Dataset: dataset (GitHub, aadarshagarwal1/ETR). Classes: blue, red, yellow.

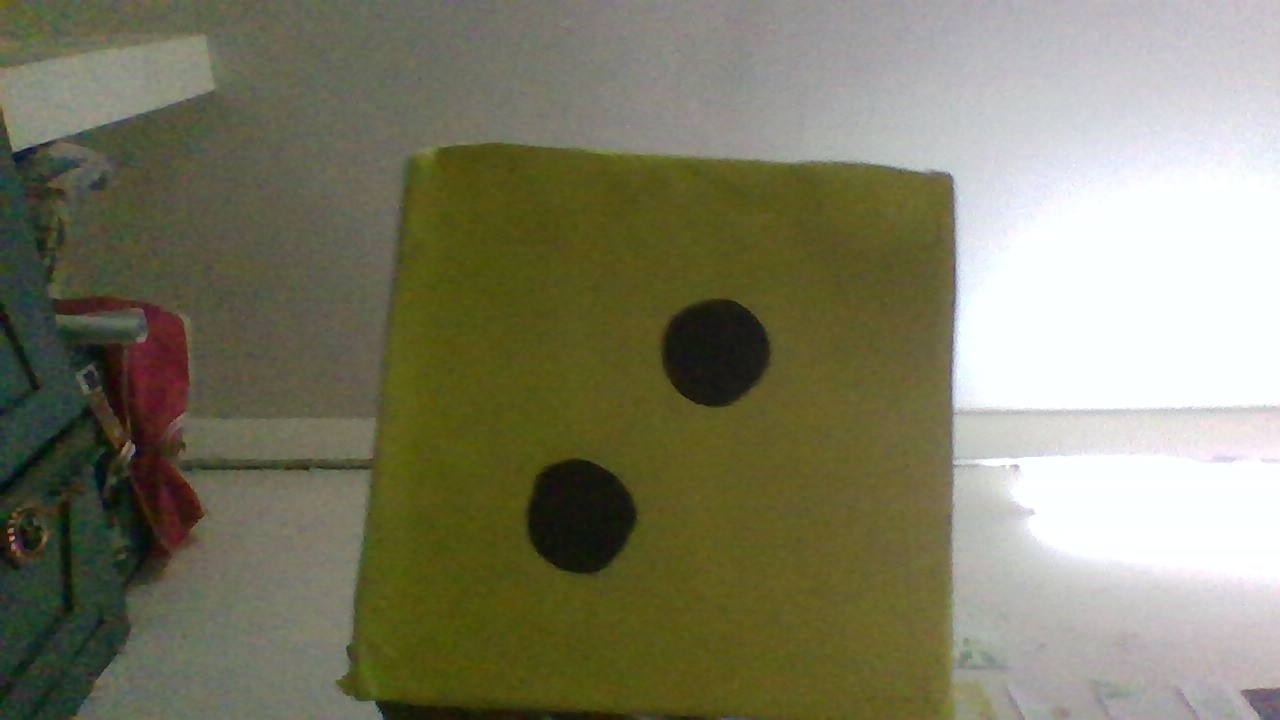
Label: yellow

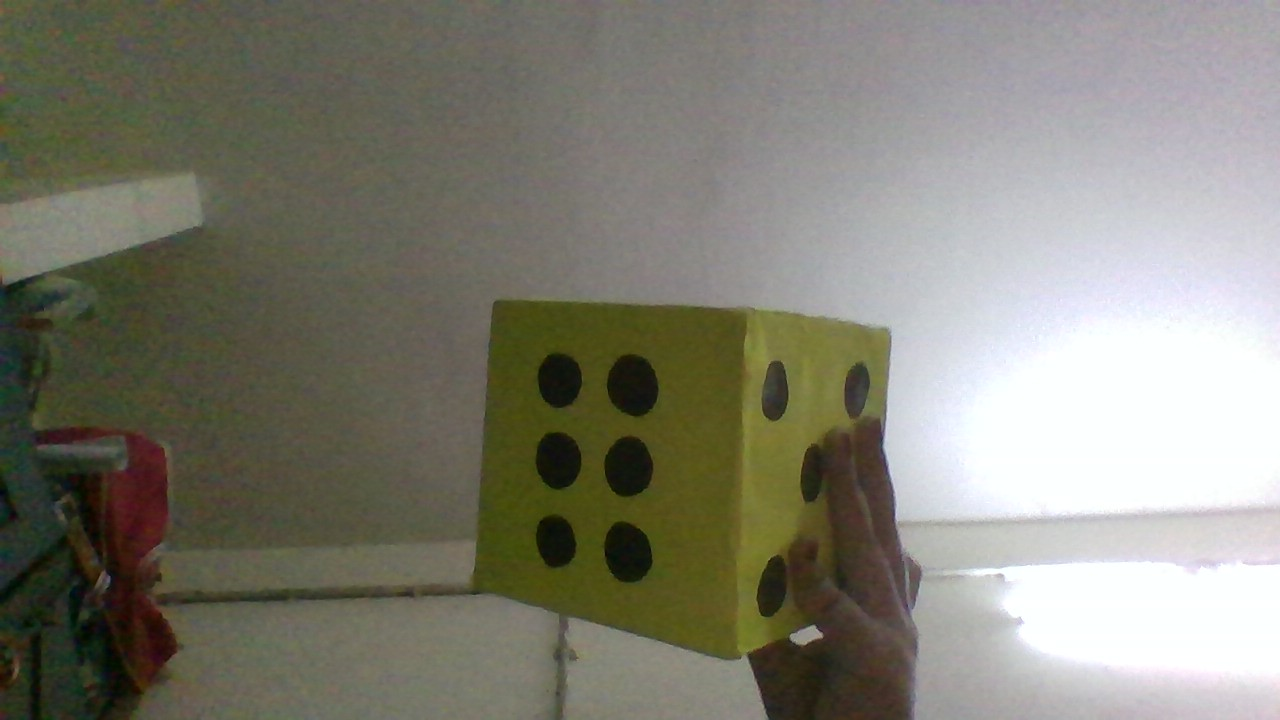
Label: yellow

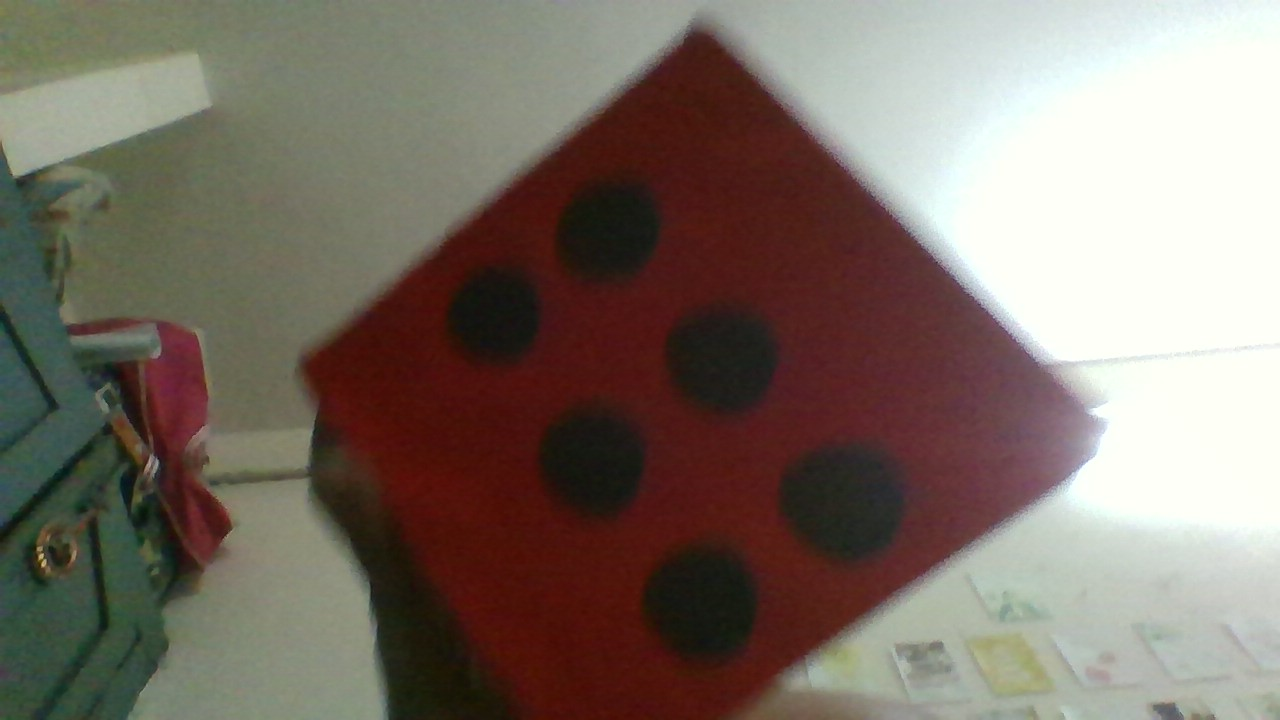
Label: red

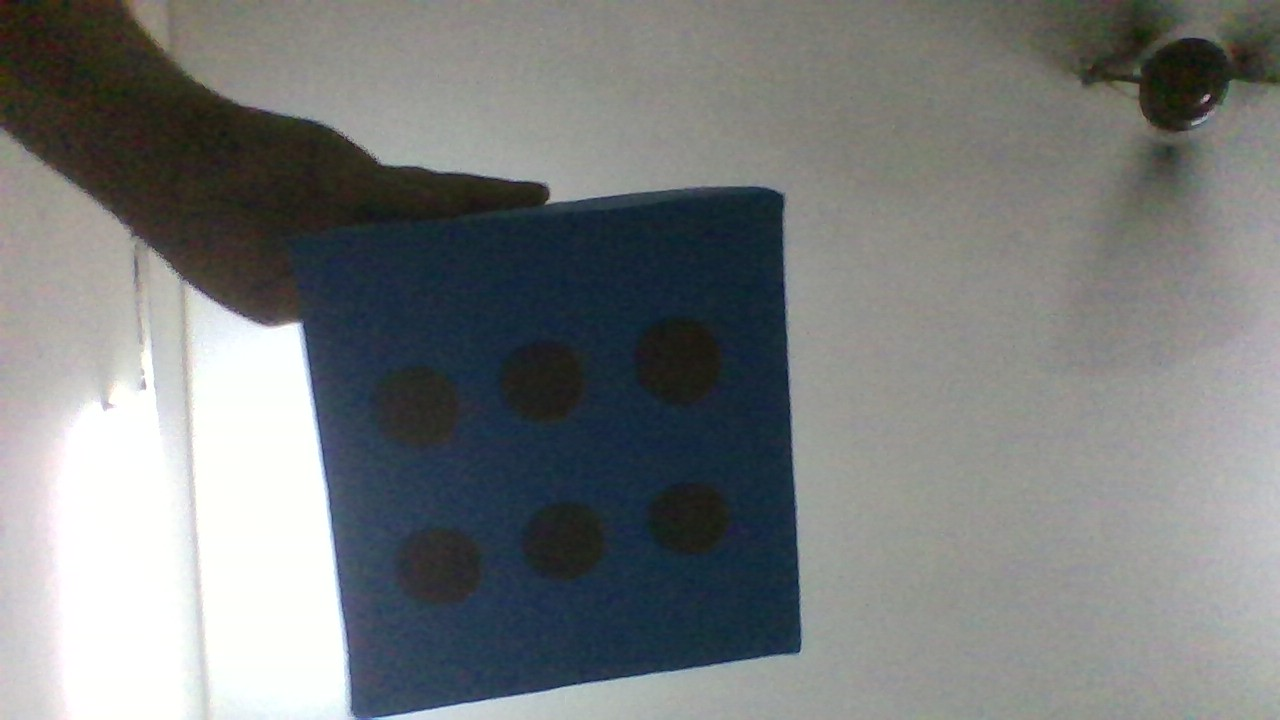
Label: blue

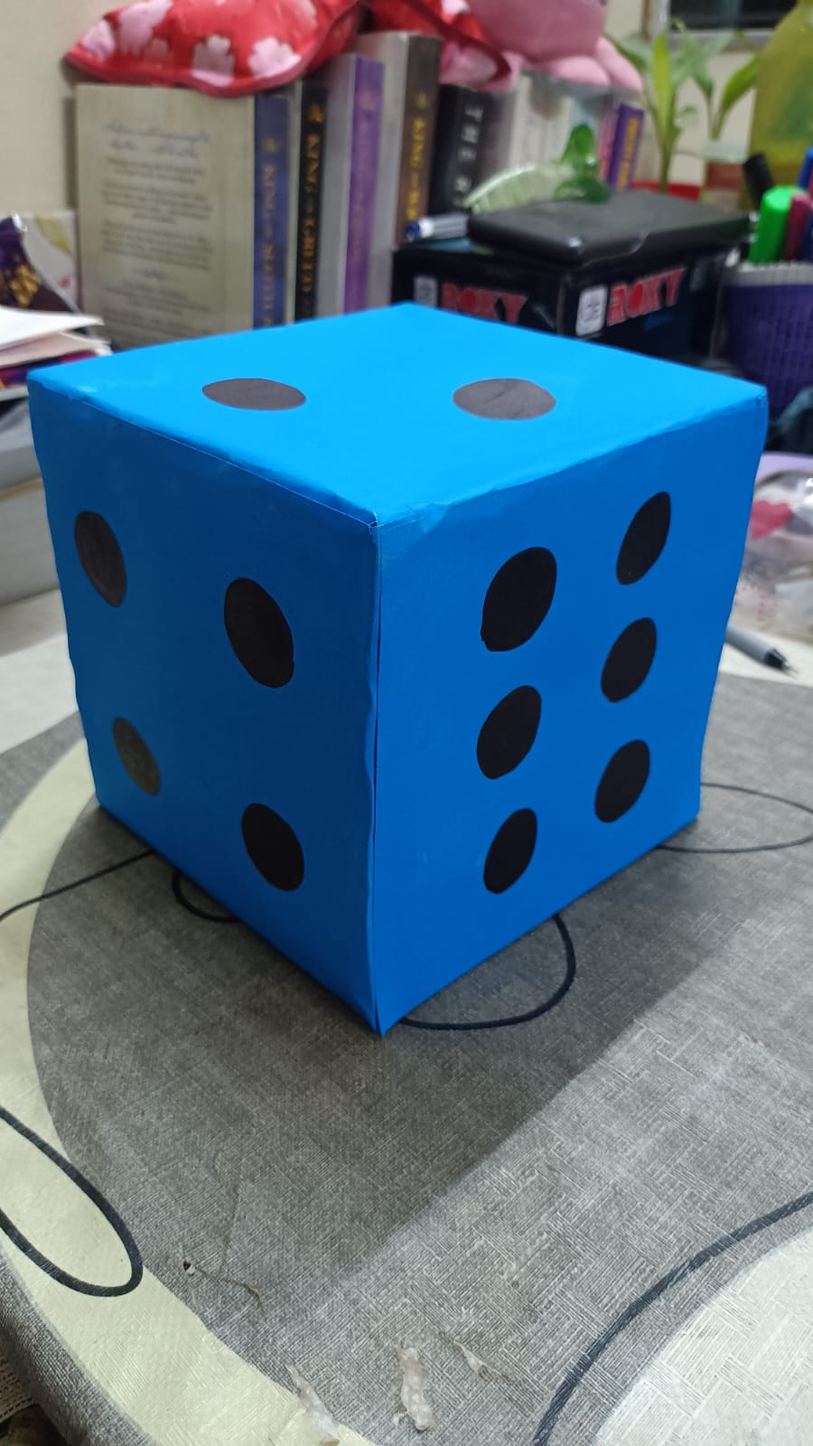
Label: blue

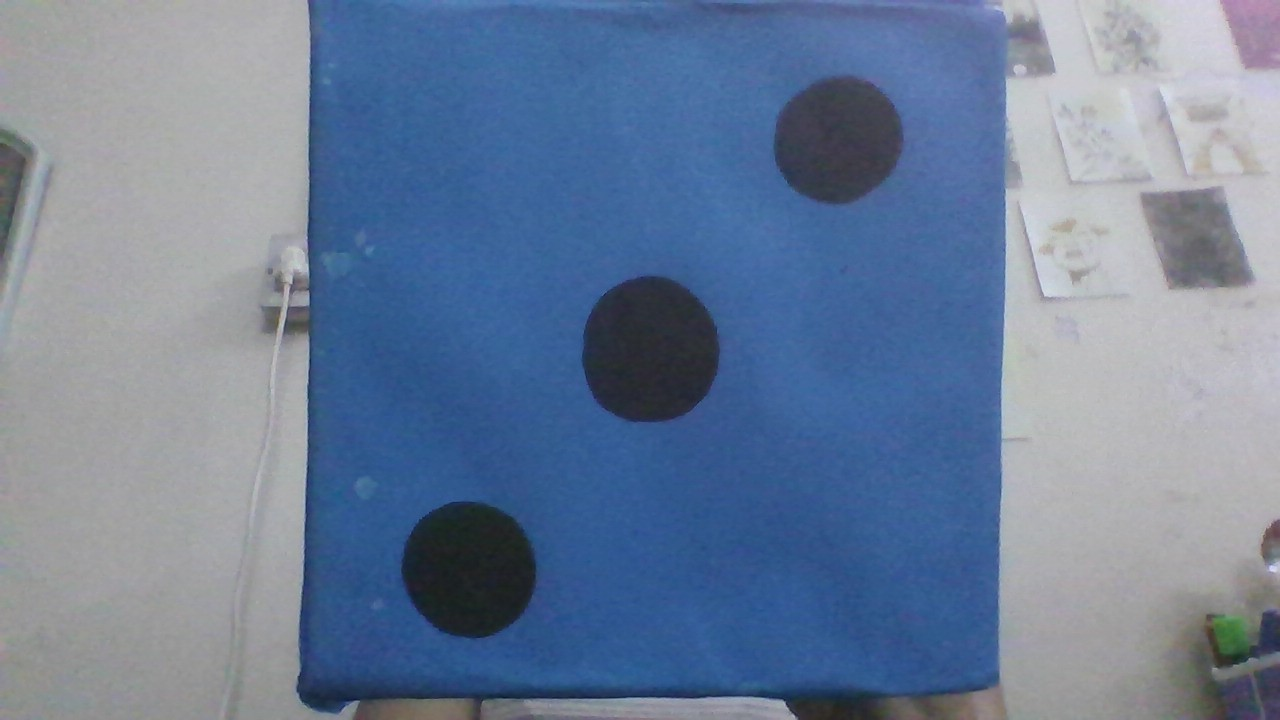
Label: blue
